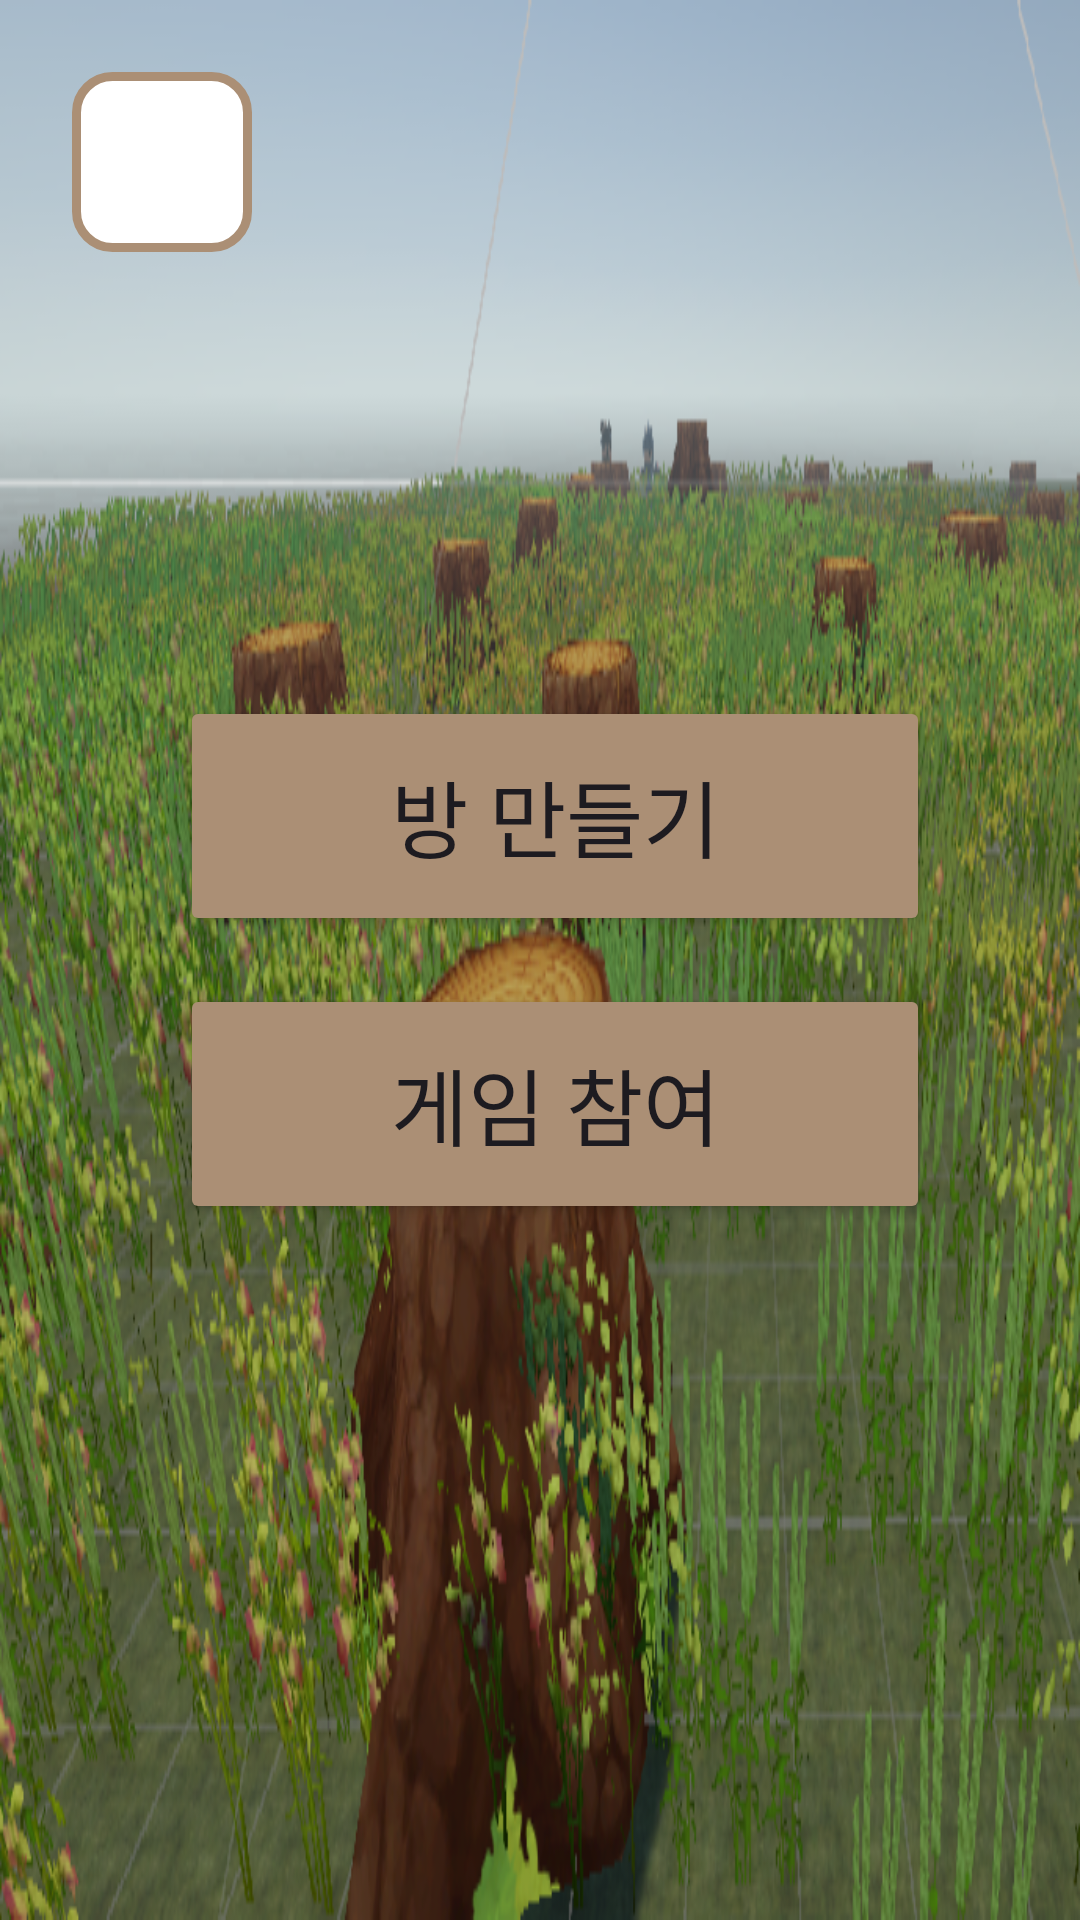

This screen was rendered from an Android layout file. Write that file and the resources it references.
<!-- AndroidManifest.xml: application theme Theme.YutnoriGame -->
<!-- res/layout/activity_lobby.xml -->
<?xml version="1.0" encoding="utf-8"?>
<androidx.constraintlayout.widget.ConstraintLayout xmlns:android="http://schemas.android.com/apk/res/android"
    xmlns:app="http://schemas.android.com/apk/res-auto"
    xmlns:tools="http://schemas.android.com/tools"
    android:layout_width="match_parent"
    android:layout_height="match_parent"
    android:background="@drawable/lobby"
    tools:context=".LobbyActivity">

    
    <ImageView
        android:id="@+id/profileImageView"
        android:layout_width="60dp"
        android:layout_height="60dp"
        android:layout_marginStart="24dp"
        android:layout_marginTop="24dp"
        android:src="@drawable/ic_launcher_foreground"
        app:layout_constraintStart_toStartOf="parent"
        app:layout_constraintTop_toTopOf="parent"
        android:background="@drawable/edittext_background"
        android:contentDescription="플레이어 프로필 이미지" />

    <TextView
        android:id="@+id/playerNameTextView"
        android:layout_width="wrap_content"
        android:layout_height="wrap_content"
        android:layout_marginStart="16dp"
        android:textSize="24sp"
        android:textStyle="bold"
        android:textColor="#594534"
        app:layout_constraintBottom_toBottomOf="@id/profileImageView"
        app:layout_constraintStart_toEndOf="@id/profileImageView"
        app:layout_constraintTop_toTopOf="@id/profileImageView"
        tools:text="플레이어이름" /> 

    
    <LinearLayout
        android:layout_width="wrap_content"
        android:layout_height="wrap_content"
        android:orientation="vertical"
        android:gravity="center"
        android:layout_marginEnd="50dp"
        app:layout_constraintBottom_toBottomOf="parent"
        app:layout_constraintEnd_toEndOf="parent"
        app:layout_constraintTop_toTopOf="parent">


    <Button
            android:id="@+id/createRoomButton"
            android:layout_width="250dp"
            android:layout_height="80dp"
            android:text="방 만들기"
            android:textSize="28sp"
            android:backgroundTint="#ab8f75"
            android:layout_marginBottom="16dp"/>

        <Button
            android:id="@+id/joinGameButton"
            android:layout_width="250dp"
            android:layout_height="80dp"
            android:text="게임 참여"
            android:textSize="28sp"
            android:backgroundTint="#ab8f75" />

    </LinearLayout>

</androidx.constraintlayout.widget.ConstraintLayout>
<!-- resources referenced by this layout -->
<resources>
  <!-- drawable edittext_background (drawable) -->
  <?xml version="1.0" encoding="utf-8"?>
  <shape xmlns:android="http://schemas.android.com/apk/res/android">
      
      <solid android:color="#FFFFFF"/>
  
      
      <stroke android:width="3dp" android:color="#ab8f75" />
  
      
      <corners android:radius="12dp"/>
  </shape>
  <!-- drawable lobby: png bitmap (drawable, 444221 bytes) -->
  <style name="Theme.YutnoriGame" parent="Base.Theme.YutnoriGame" />
  <style name="Base.Theme.YutnoriGame" parent="Theme.Material3.DayNight.NoActionBar">
          
          
      </style>
</resources>
